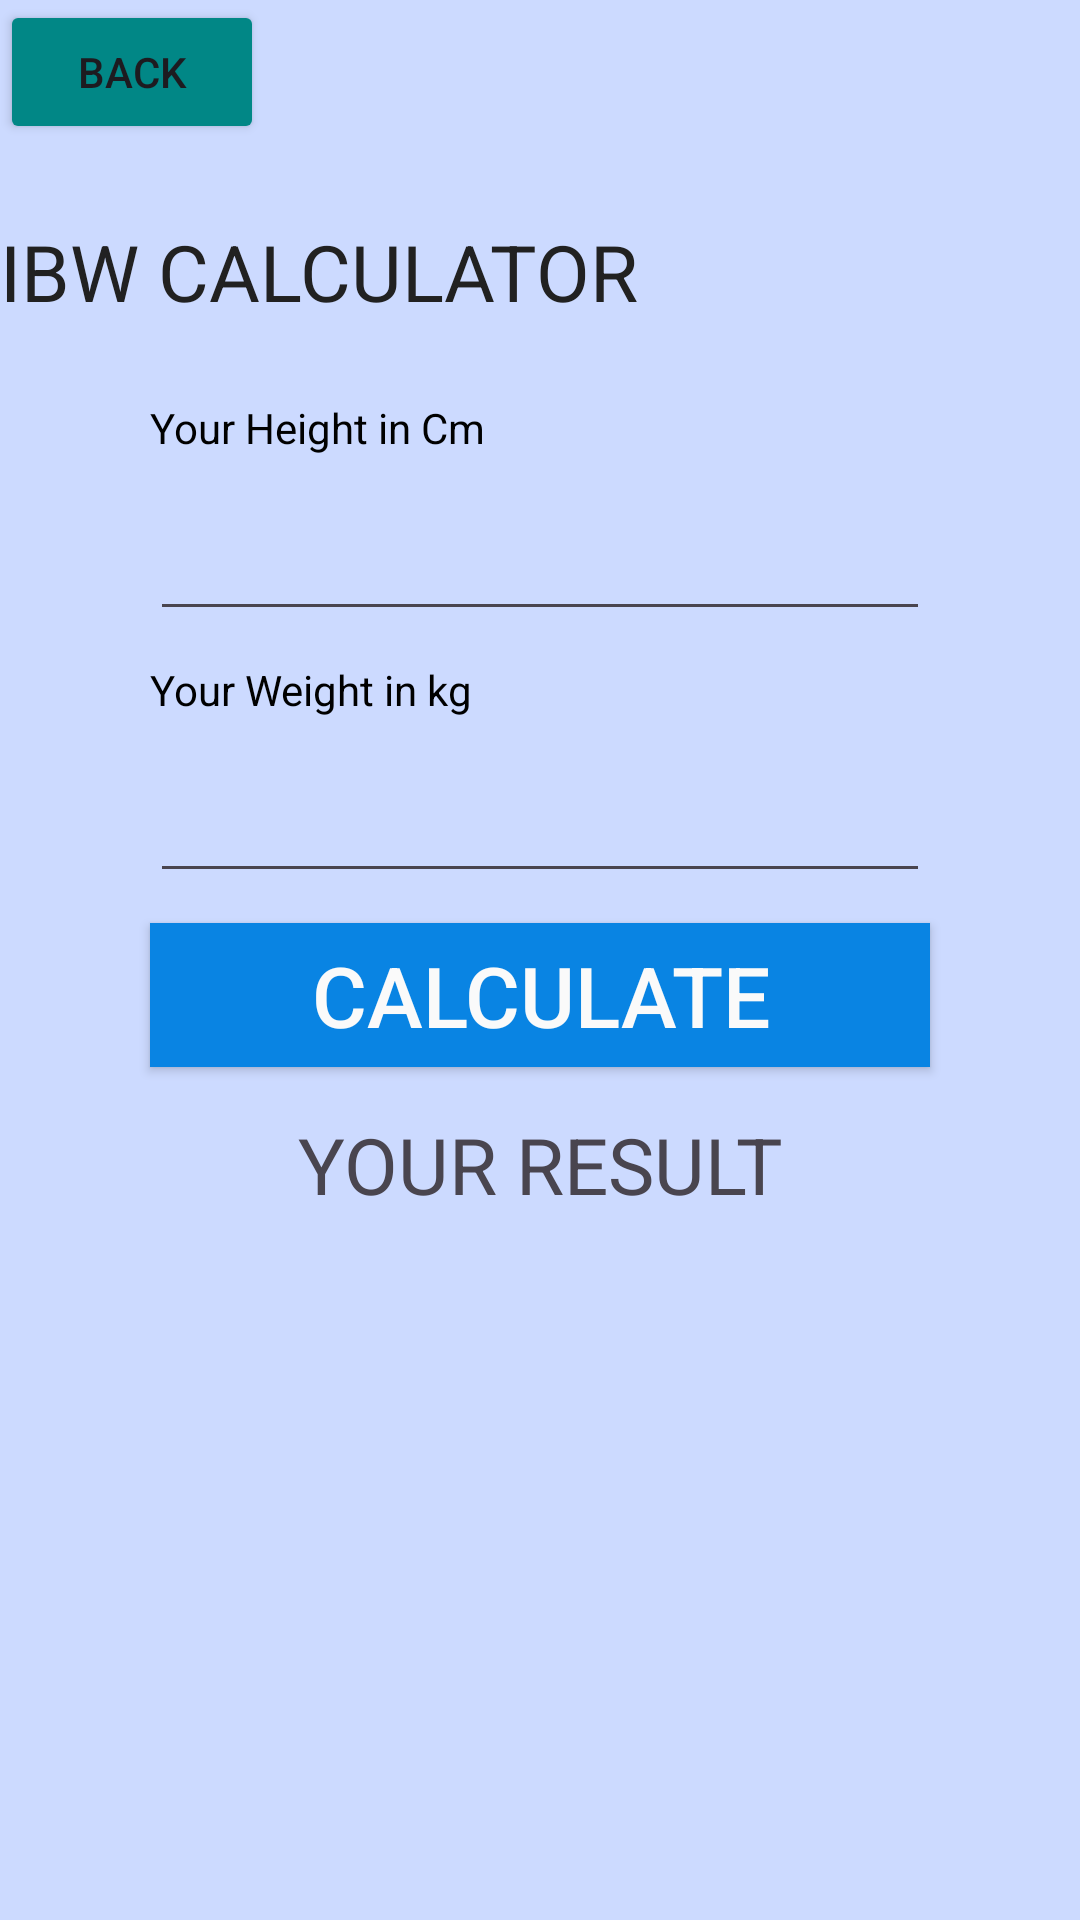

This screen was rendered from an Android layout file. Write that file and the resources it references.
<!-- AndroidManifest.xml: application theme Theme.Material3.Light -->
<!-- res/layout/activity_ibw.xml -->
<?xml version="1.0" encoding="utf-8"?>
<LinearLayout xmlns:android="http://schemas.android.com/apk/res/android"
    xmlns:app="http://schemas.android.com/apk/res-auto"
    xmlns:tools="http://schemas.android.com/tools"
    android:layout_width="match_parent"
    android:layout_height="match_parent"
    tools:context=".IBW"
    android:background="#CCDAFF"
    android:orientation="vertical">


    <Button
        android:id="@+id/button3"
        android:layout_width="wrap_content"
        android:layout_height="wrap_content"
        android:text="back"
        android:backgroundTint="@color/teal_700"
        app:layout_constraintBottom_toBottomOf="parent"
        app:layout_constraintEnd_toEndOf="parent"
        app:layout_constraintHorizontal_bias="0.05"
        app:layout_constraintStart_toStartOf="parent"
        app:layout_constraintTop_toTopOf="parent"
        app:layout_constraintVertical_bias="0.049" />

    <TextView
        android:layout_width="wrap_content"
        android:layout_height="wrap_content"
        android:layout_marginVertical="25dp"
        android:text="IBW Calculator"
        android:textAllCaps="true"
        android:textColor="#212121"
        android:textSize="26sp" />
    <TextView
        android:layout_width="match_parent"
        android:layout_marginHorizontal="50dp"
        android:layout_height="wrap_content"
        android:text="Your Height in Cm"
        android:textColor="#000"

        />
    <EditText
        android:id="@+id/height"
        android:layout_width="match_parent"
        android:layout_height="wrap_content"
        android:layout_marginHorizontal="50dp"
        android:layout_marginVertical="10dp"
        android:paddingHorizontal="15dp"
        android:paddingVertical="12dp"
        android:inputType="numberDecimal"
        />
    <TextView
        android:layout_width="match_parent"
        android:layout_marginHorizontal="50dp"
        android:layout_height="wrap_content"
        android:text="Your Weight in kg "
        android:textColor="#000"
        />
    <EditText
        android:id="@+id/weight"
        android:layout_width="match_parent"
        android:layout_height="wrap_content"
        android:layout_marginHorizontal="50dp"
        android:layout_marginVertical="10dp"
        android:paddingHorizontal="15dp"
        android:paddingVertical="12dp"
        android:inputType="numberDecimal"
        />

    <Button
        android:id="@+id/btn"
        android:layout_width="match_parent"
        android:layout_height="wrap_content"
        android:layout_marginHorizontal="50dp"
        android:text="Calculate"
        android:textColor="#fafafa"
        android:textSize="28sp"
        android:background="#0984e3"
        />
    <TextView
        android:layout_width="match_parent"
        android:layout_height="wrap_content"
        android:textAlignment="center"
        android:layout_marginHorizontal="50dp"
        android:text="Your Result"
        android:textAllCaps="true"
        android:textSize="26sp"
        android:layout_marginVertical="15dp"
        />

    <TextView
        android:id="@+id/result"
        android:layout_width="wrap_content"
        android:layout_height="wrap_content"
        android:textSize="30sp"
        android:text=""
        />
    <TextView
        android:id="@+id/result1"
        android:layout_width="wrap_content"
        android:layout_height="wrap_content"
        android:textSize="30sp"
        android:text=""
        />
    <TextView
        android:id="@+id/bmiCat"
        android:layout_width="wrap_content"
        android:layout_height="wrap_content"
        android:textSize="30sp"
        android:text=""
        />


</LinearLayout>
<!-- resources referenced by this layout -->
<resources>

  <!-- not gathered from this repository: default colours our renderer supplied (Android Studio template values) -->
  <color name="teal_700">#FF018786</color>
</resources>
